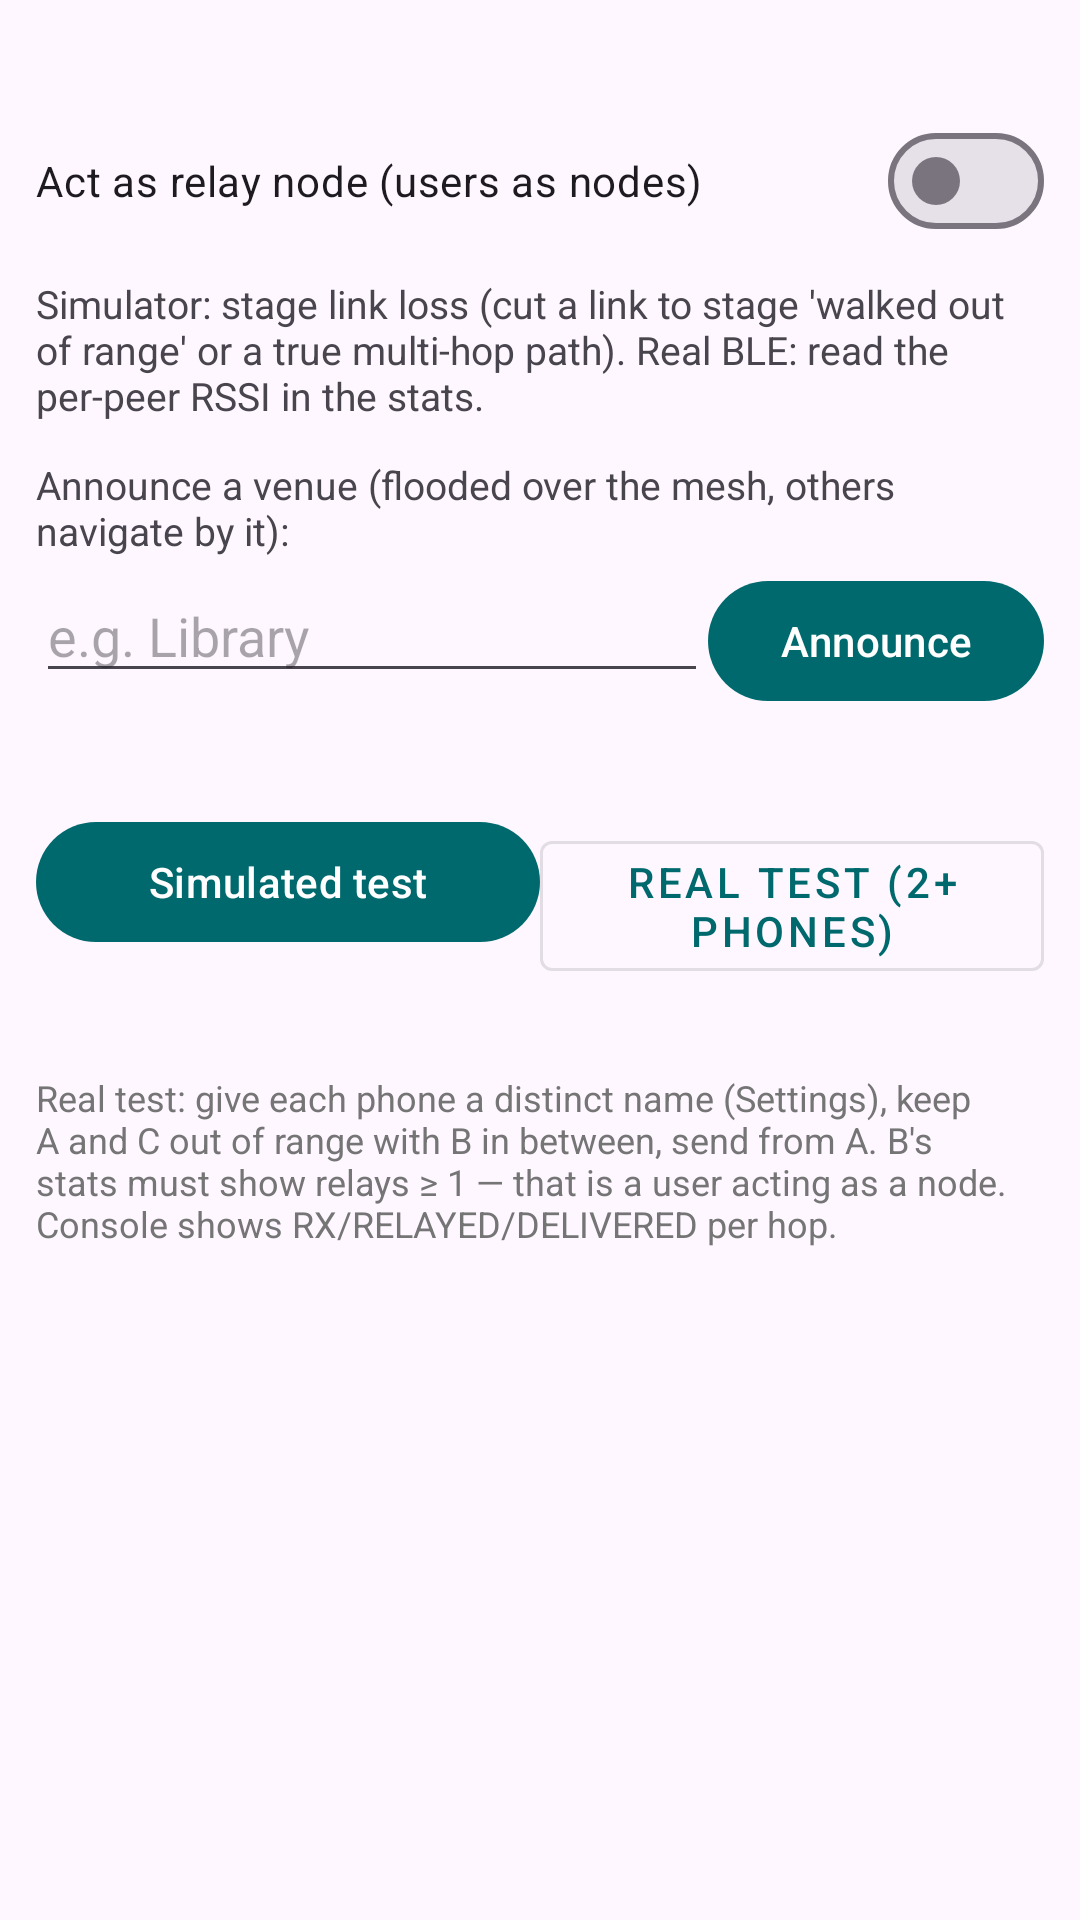

This screen was rendered from an Android layout file. Write that file and the resources it references.
<!-- AndroidManifest.xml: application theme Theme.BitChatMesh -->
<!-- res/layout/activity_hop_test.xml -->
<?xml version="1.0" encoding="utf-8"?>
<ScrollView xmlns:android="http://schemas.android.com/apk/res/android"
    android:layout_width="match_parent"
    android:layout_height="match_parent">

    <LinearLayout
        android:layout_width="match_parent"
        android:layout_height="wrap_content"
        android:orientation="vertical"
        android:padding="12dp">

        <TextView
            android:id="@+id/hop_stats"
            android:layout_width="match_parent"
            android:layout_height="wrap_content"
            android:fontFamily="monospace"
            android:textSize="12sp"
            android:textColor="?android:attr/textColorPrimary" />

        <com.google.android.material.materialswitch.MaterialSwitch
            android:id="@+id/hop_relay_switch"
            android:layout_width="match_parent"
            android:layout_height="wrap_content"
            android:layout_marginTop="8dp"
            android:text="Act as relay node (users as nodes)" />

        <TextView
            android:layout_width="match_parent"
            android:layout_height="wrap_content"
            android:layout_marginTop="8dp"
            android:text="Simulator: stage link loss (cut a link to stage 'walked out of range' or a true multi-hop path). Real BLE: read the per-peer RSSI in the stats."
            android:textSize="13sp" />

        <LinearLayout
            android:id="@+id/hop_link_toggles"
            android:layout_width="match_parent"
            android:layout_height="wrap_content"
            android:orientation="vertical"
            android:layout_marginTop="4dp" />

        <TextView
            android:layout_width="match_parent"
            android:layout_height="wrap_content"
            android:layout_marginTop="8dp"
            android:text="Announce a venue (flooded over the mesh, others navigate by it):"
            android:textSize="13sp" />

        <LinearLayout
            android:layout_width="match_parent"
            android:layout_height="wrap_content"
            android:orientation="horizontal"
            android:layout_marginTop="4dp">

            <EditText
                android:id="@+id/hop_venue_input"
                android:layout_width="0dp"
                android:layout_height="wrap_content"
                android:layout_weight="1"
                android:inputType="text"
                android:hint="e.g. Library" />

            <com.google.android.material.button.MaterialButton
                android:id="@+id/hop_announce_button"
                android:layout_width="wrap_content"
                android:layout_height="wrap_content"
                android:text="Announce" />
        </LinearLayout>

        <TextView
            android:id="@+id/hop_directory"
            android:layout_width="match_parent"
            android:layout_height="wrap_content"
            android:layout_marginTop="8dp"
            android:fontFamily="monospace"
            android:textSize="12sp"
            android:textColor="@color/relay_color" />

        <LinearLayout
            android:layout_width="match_parent"
            android:layout_height="wrap_content"
            android:orientation="horizontal"
            android:layout_marginTop="8dp">

            <com.google.android.material.button.MaterialButton
                android:id="@+id/hop_sim_button"
                android:layout_width="0dp"
                android:layout_height="wrap_content"
                android:layout_weight="1"
                android:text="Simulated test" />

            <com.google.android.material.button.MaterialButton
                android:id="@+id/hop_real_button"
                style="@style/Widget.MaterialComponents.Button.OutlinedButton"
                android:layout_width="0dp"
                android:layout_height="wrap_content"
                android:layout_weight="1"
                android:text="Real test (2+ phones)" />
        </LinearLayout>

        <TextView
            android:id="@+id/hop_output"
            android:layout_width="match_parent"
            android:layout_height="wrap_content"
            android:layout_marginTop="8dp"
            android:fontFamily="monospace"
            android:textSize="12sp"
            android:textColor="@color/tx_color" />

        <TextView
            android:layout_width="match_parent"
            android:layout_height="wrap_content"
            android:layout_marginTop="8dp"
            android:textSize="12sp"
            android:textColor="@color/relay_color"
            android:text="Real test: give each phone a distinct name (Settings), keep A and C out of range with B in between, send from A. B's stats must show relays ≥ 1 — that is a user acting as a node. Console shows RX/RELAYED/DELIVERED per hop." />

    </LinearLayout>
</ScrollView>
<!-- resources referenced by this layout -->
<resources>
  <color name="relay_color">#757575</color>
  <color name="tx_color">#1565C0</color>
  <style name="Theme.BitChatMesh" parent="Theme.Material3.DayNight.NoActionBar">
          <item name="colorPrimary">@color/primary</item>
          <item name="colorSecondary">@color/accent</item>
          <item name="android:statusBarColor">@color/primary_dark</item>
      </style>
  <color name="primary">#00696D</color>
  <color name="accent">#FFB300</color>
  <color name="primary_dark">#003A3D</color>
</resources>
